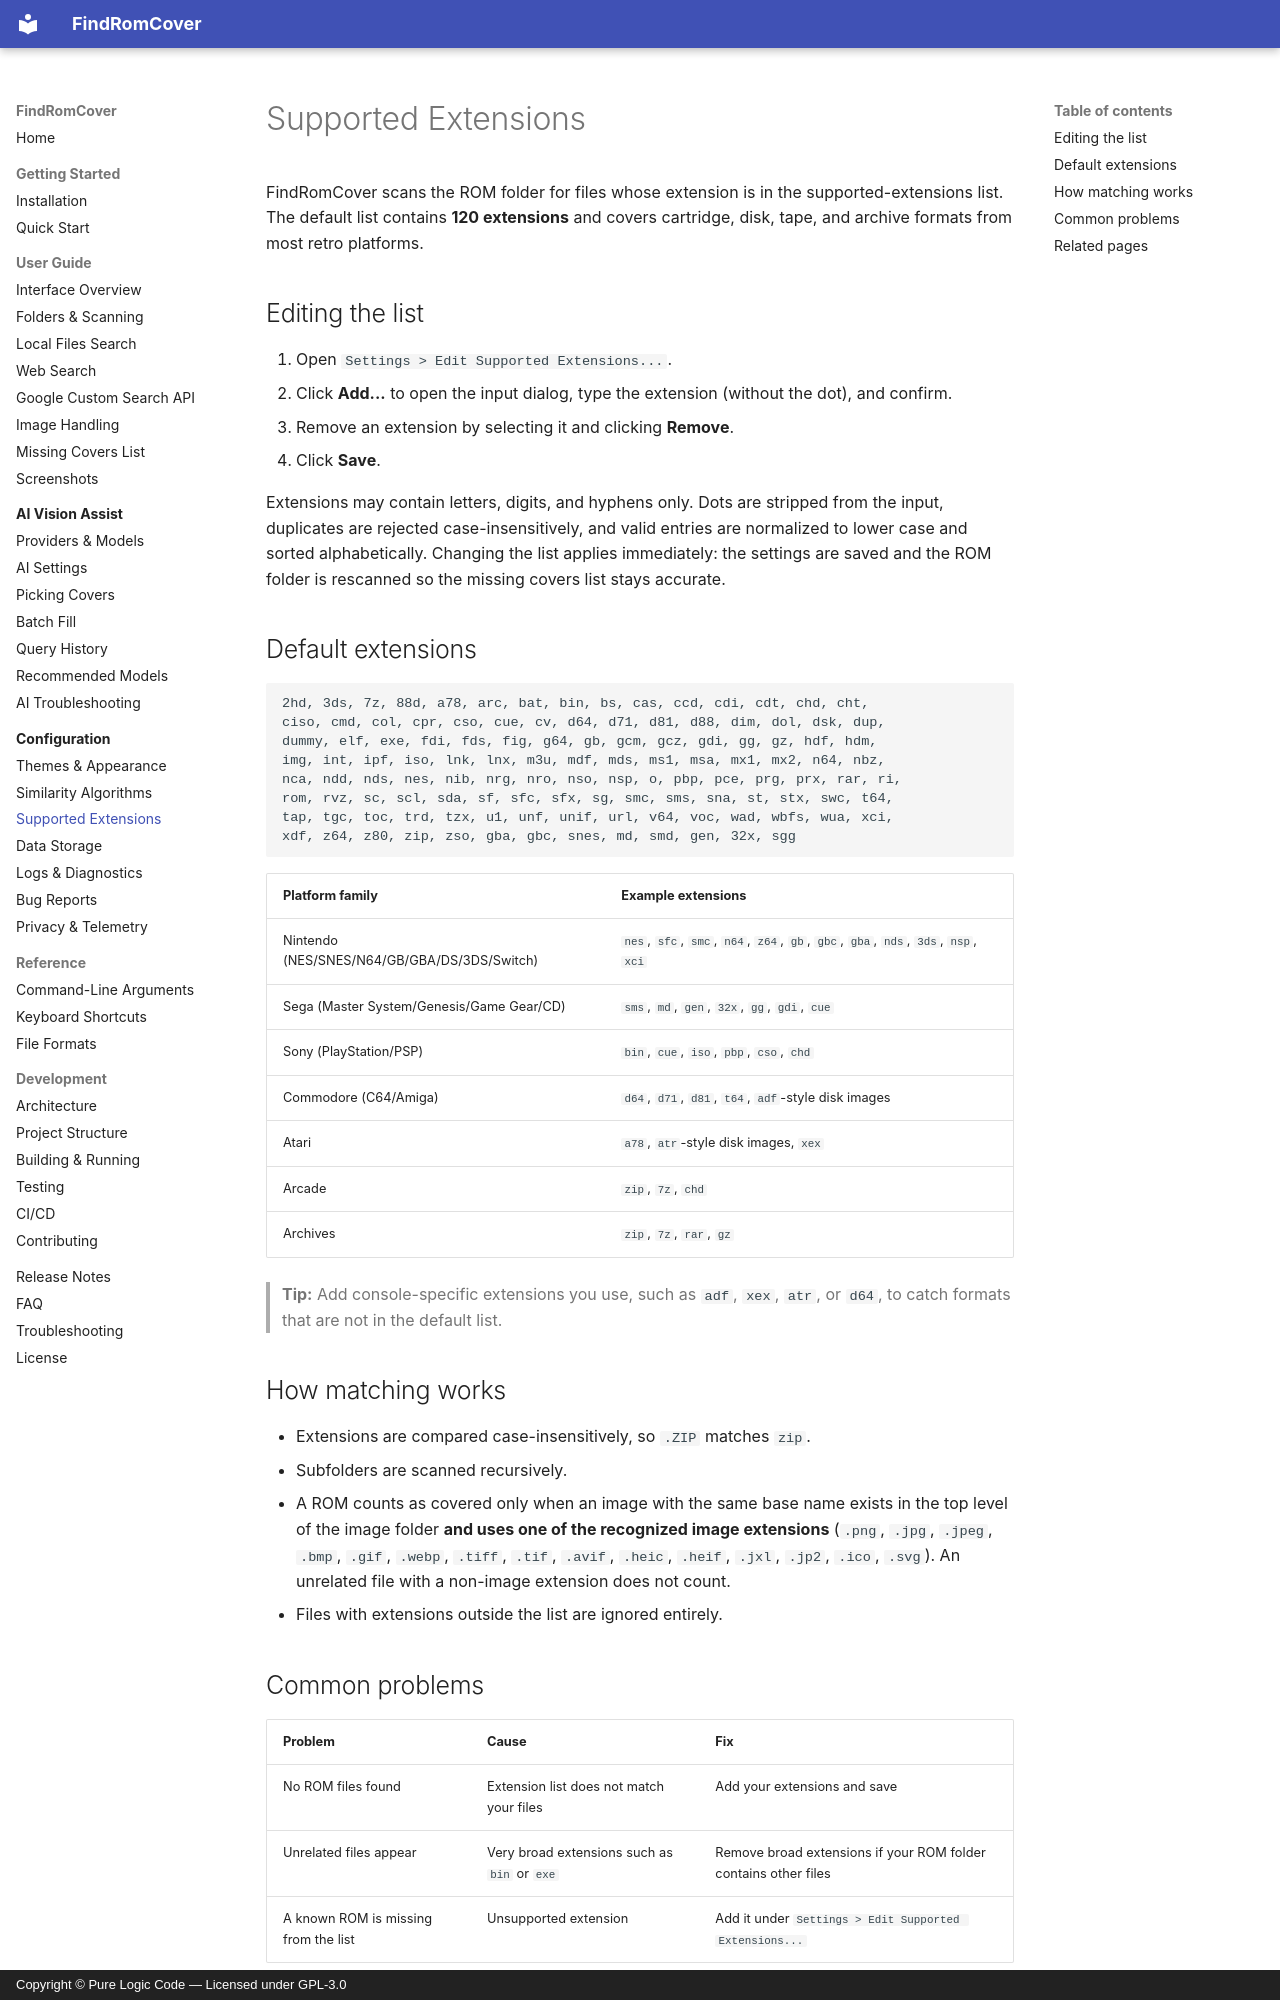

repository: purelogiccode/FindRomCover · page: configuration/extensions/index.html · generator: mkdocs · copyright: Copyright © Pure Logic Code — Licensed under GPL-3.0

# Supported Extensions

FindRomCover scans the ROM folder for files whose extension is in the supported-extensions list. The default list contains **120 extensions** and covers cartridge, disk, tape, and archive formats from most retro platforms.

## Editing the list

1. Open `Settings > Edit Supported Extensions...`.
2. Click **Add...** to open the input dialog, type the extension (without the dot), and confirm.
3. Remove an extension by selecting it and clicking **Remove**.
4. Click **Save**.

Extensions may contain letters, digits, and hyphens only. Dots are stripped from the input, duplicates are rejected case-insensitively, and valid entries are normalized to lower case and sorted alphabetically. Changing the list applies immediately: the settings are saved and the ROM folder is rescanned so the missing covers list stays accurate.

## Default extensions

```text
2hd, 3ds, 7z, 88d, a78, arc, bat, bin, bs, cas, ccd, cdi, cdt, chd, cht,
ciso, cmd, col, cpr, cso, cue, cv, d64, d71, d81, d88, dim, dol, dsk, dup,
dummy, elf, exe, fdi, fds, fig, g64, gb, gcm, gcz, gdi, gg, gz, hdf, hdm,
img, int, ipf, iso, lnk, lnx, m3u, mdf, mds, ms1, msa, mx1, mx2, n64, nbz,
nca, ndd, nds, nes, nib, nrg, nro, nso, nsp, o, pbp, pce, prg, prx, rar, ri,
rom, rvz, sc, scl, sda, sf, sfc, sfx, sg, smc, sms, sna, st, stx, swc, t64,
tap, tgc, toc, trd, tzx, u1, unf, unif, url, v64, voc, wad, wbfs, wua, xci,
xdf, z64, z80, zip, zso, gba, gbc, snes, md, smd, gen, 32x, sgg
```

| Platform family | Example extensions |
|-----------------|--------------------|
| Nintendo (NES/SNES/N64/GB/GBA/DS/3DS/Switch) | `nes`, `sfc`, `smc`, `n64`, `z64`, `gb`, `gbc`, `gba`, `nds`, `3ds`, `nsp`, `xci` |
| Sega (Master System/Genesis/Game Gear/CD) | `sms`, `md`, `gen`, `32x`, `gg`, `gdi`, `cue` |
| Sony (PlayStation/PSP) | `bin`, `cue`, `iso`, `pbp`, `cso`, `chd` |
| Commodore (C64/Amiga) | `d64`, `d71`, `d81`, `t64`, `adf`-style disk images |
| Atari | `a78`, `atr`-style disk images, `xex` |
| Arcade | `zip`, `7z`, `chd` |
| Archives | `zip`, `7z`, `rar`, `gz` |

> **Tip:** Add console-specific extensions you use, such as `adf`, `xex`, `atr`, or `d64`, to catch formats that are not in the default list.

## How matching works

- Extensions are compared case-insensitively, so `.ZIP` matches `zip`.
- Subfolders are scanned recursively.
- A ROM counts as covered only when an image with the same base name exists in the top level of the image folder **and uses one of the recognized image extensions** (`.png`, `.jpg`, `.jpeg`, `.bmp`, `.gif`, `.webp`, `.tiff`, `.tif`, `.avif`, `.heic`, `.heif`, `.jxl`, `.jp2`, `.ico`, `.svg`). An unrelated file with a non-image extension does not count.
- Files with extensions outside the list are ignored entirely.
